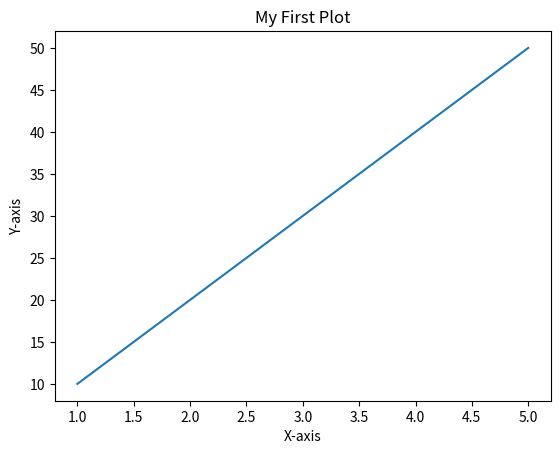

Source code (Python):
import matplotlib.pyplot as plt
import numpy as np

# Use parentheses () to call the array function
x = np.array([1, 2, 3, 4, 5])
y = np.array([10, 20, 30, 40, 50])

# Use a comma to separate the arguments
plt.plot(x, y)

# Adding labels makes it easier to read
plt.xlabel('X-axis')
plt.ylabel('Y-axis')
plt.title('My First Plot')

plt.show()
